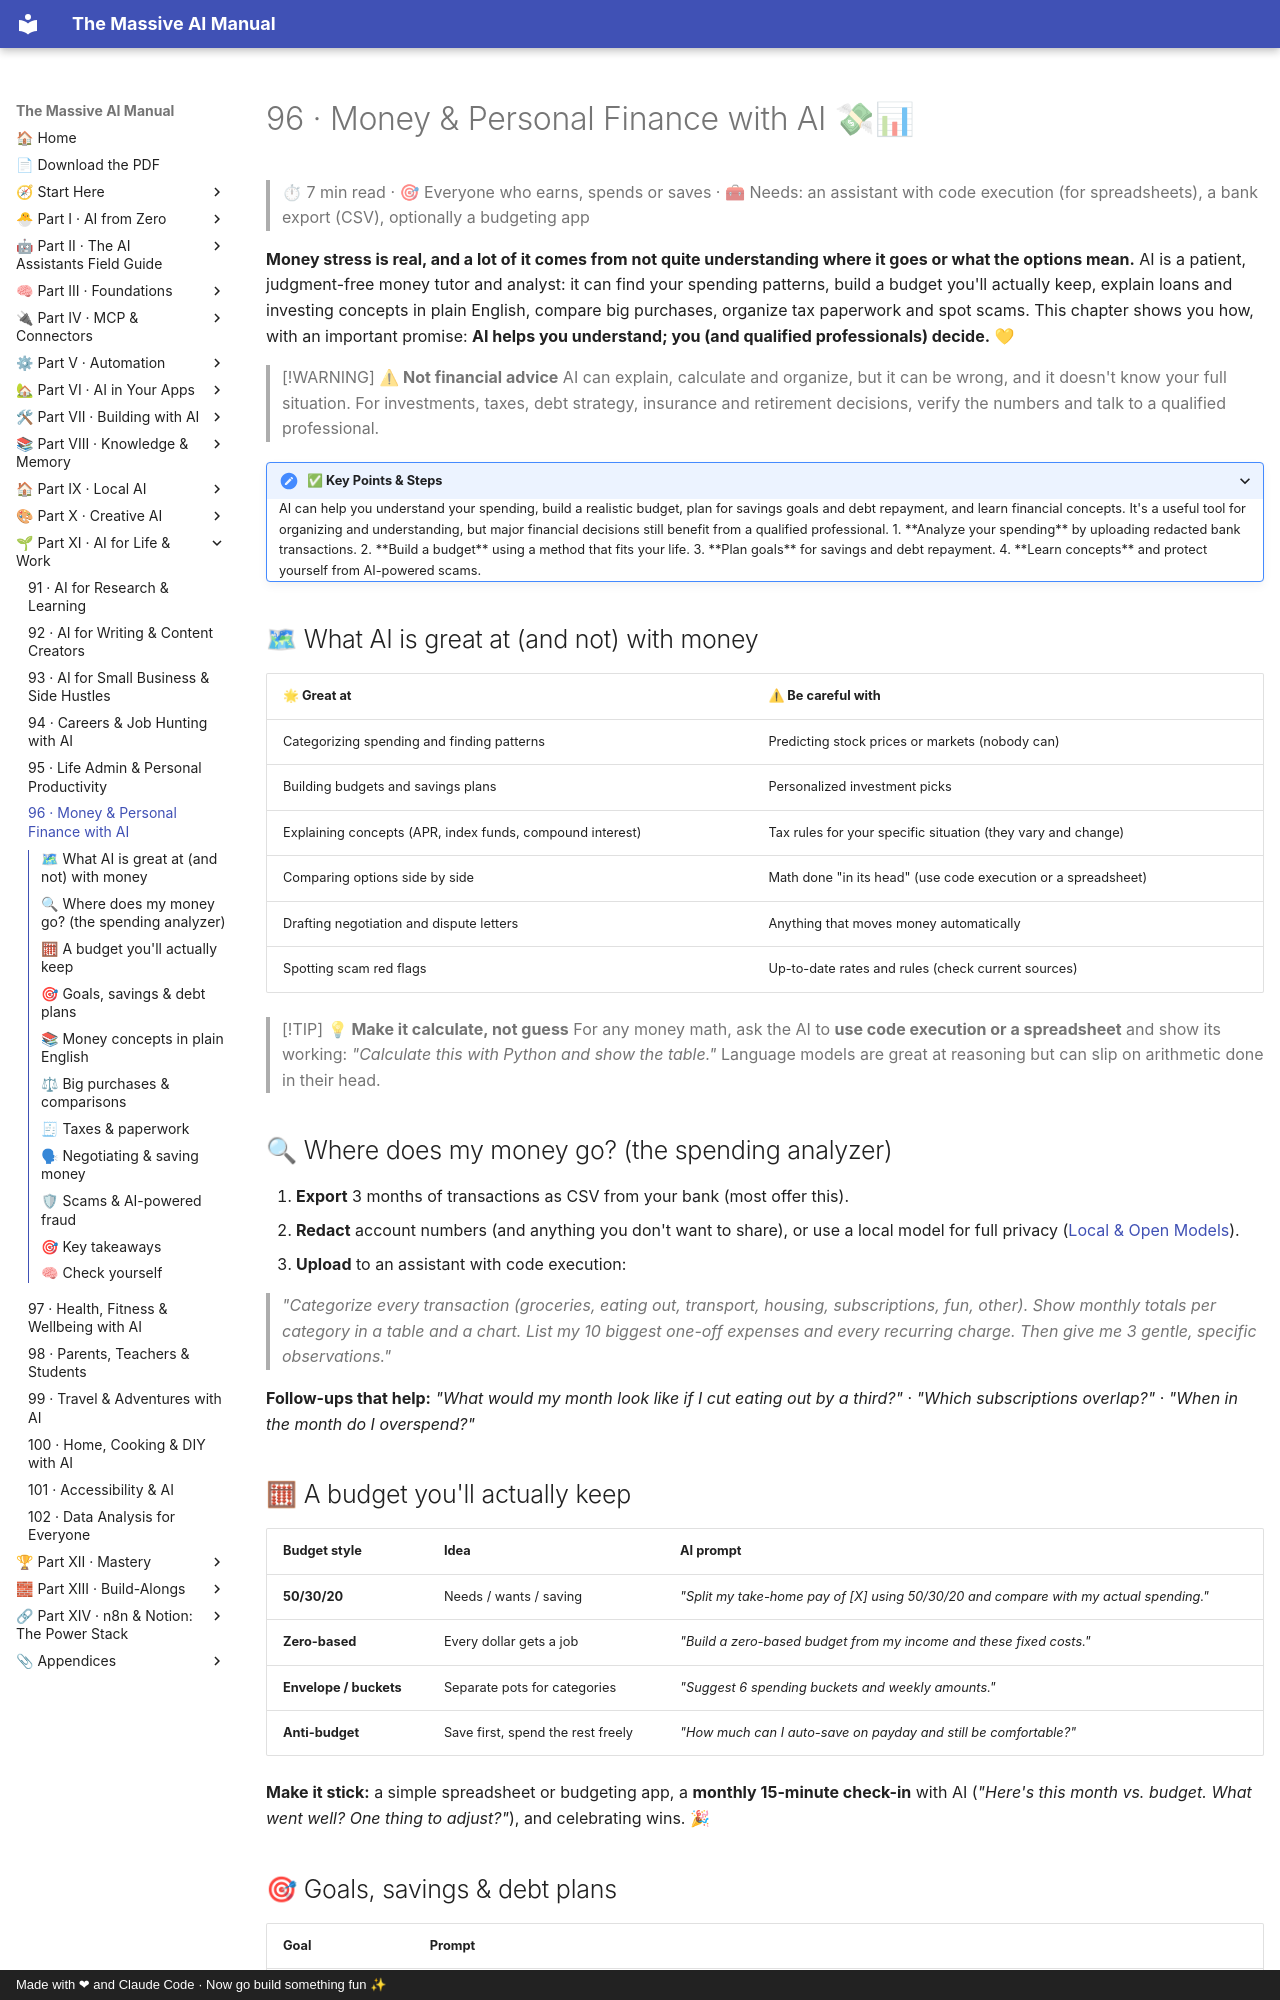

repository: Axmann8/AI_For_Advanced_Beginners · page: part-11-ai-for-life-and-work/96-money-and-personal-finance/index.html · generator: mkdocs · copyright: Made with ❤ and Claude Code · Now go build something fun ✨

# 96 · Money & Personal Finance with AI 💸📊

> ⏱ 7 min read · 🎯 Everyone who earns, spends or saves · 🧰 Needs: an assistant with code execution (for spreadsheets), a bank export (CSV), optionally a budgeting app

**Money stress is real, and a lot of it comes from not quite understanding where it goes or what the options mean.** AI is a
patient, judgment-free money tutor and analyst: it can find your spending patterns, build a budget you'll actually keep,
explain loans and investing concepts in plain English, compare big purchases, organize tax paperwork and spot scams. This
chapter shows you how, with an important promise: **AI helps you understand; you (and qualified professionals) decide.** 💛

> [!WARNING]
> **⚠ Not financial advice**
> AI can explain, calculate and organize, but it can be wrong, and it doesn't know your full situation. For investments, taxes,
> debt strategy, insurance and retirement decisions, verify the numbers and talk to a qualified professional.

<details class="keypoints" open>
<summary>✅ Key Points & Steps</summary>

AI can help you understand your spending, build a realistic budget, plan for savings goals and debt repayment, and learn financial concepts. It's a useful tool for organizing and understanding, but major financial decisions still benefit from a qualified professional.

1. **Analyze your spending** by uploading redacted bank transactions.
2. **Build a budget** using a method that fits your life.
3. **Plan goals** for savings and debt repayment.
4. **Learn concepts** and protect yourself from AI-powered scams.

</details>

<!-- in-this-chapter -->

## 🗺 What AI is great at (and not) with money

| 🌟 Great at | ⚠ Be careful with |
|---|---|
| Categorizing spending and finding patterns | Predicting stock prices or markets (nobody can) |
| Building budgets and savings plans | Personalized investment picks |
| Explaining concepts (APR, index funds, compound interest) | Tax rules for your specific situation (they vary and change) |
| Comparing options side by side | Math done "in its head" (use code execution or a spreadsheet) |
| Drafting negotiation and dispute letters | Anything that moves money automatically |
| Spotting scam red flags | Up-to-date rates and rules (check current sources) |

> [!TIP]
> **💡 Make it calculate, not guess**
> For any money math, ask the AI to **use code execution or a spreadsheet** and show its working: *"Calculate this with Python
> and show the table."* Language models are great at reasoning but can slip on arithmetic done in their head.

## 🔍 Where does my money go? (the spending analyzer)

1. **Export** 3 months of transactions as CSV from your bank (most offer this).
2. **Redact** account numbers (and anything you don't want to share), or use a local model for full privacy
   ([Local & Open Models](../part-9-local-ai/78-local-and-open-models.md)).
3. **Upload** to an assistant with code execution:

> *"Categorize every transaction (groceries, eating out, transport, housing, subscriptions, fun, other). Show monthly totals per
> category in a table and a chart. List my 10 biggest one-off expenses and every recurring charge. Then give me 3 gentle,
> specific observations."*

**Follow-ups that help:** *"What would my month look like if I cut eating out by a third?"* · *"Which subscriptions overlap?"*
· *"When in the month do I overspend?"*
